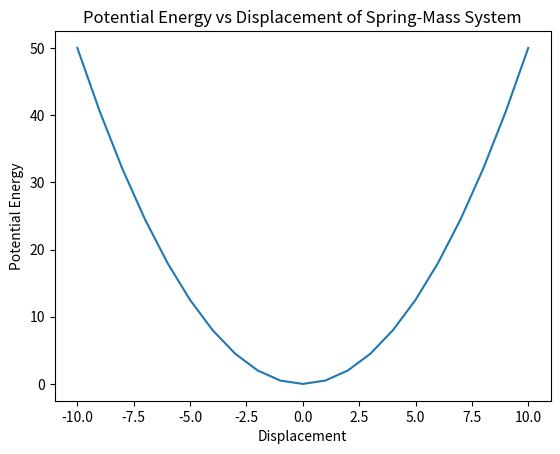

Reproduce this figure in Python.
import matplotlib.pyplot as plt
import math
k=1
x=[i for i in range(-10,11)]
U=[0.5*k*math.pow(i,2) for i in x]
print(U)
plt.plot(x,U)
plt.xlabel("Displacement")
plt.ylabel("Potential Energy")
plt.title("Potential Energy vs Displacement of Spring-Mass System")
plt.show()
